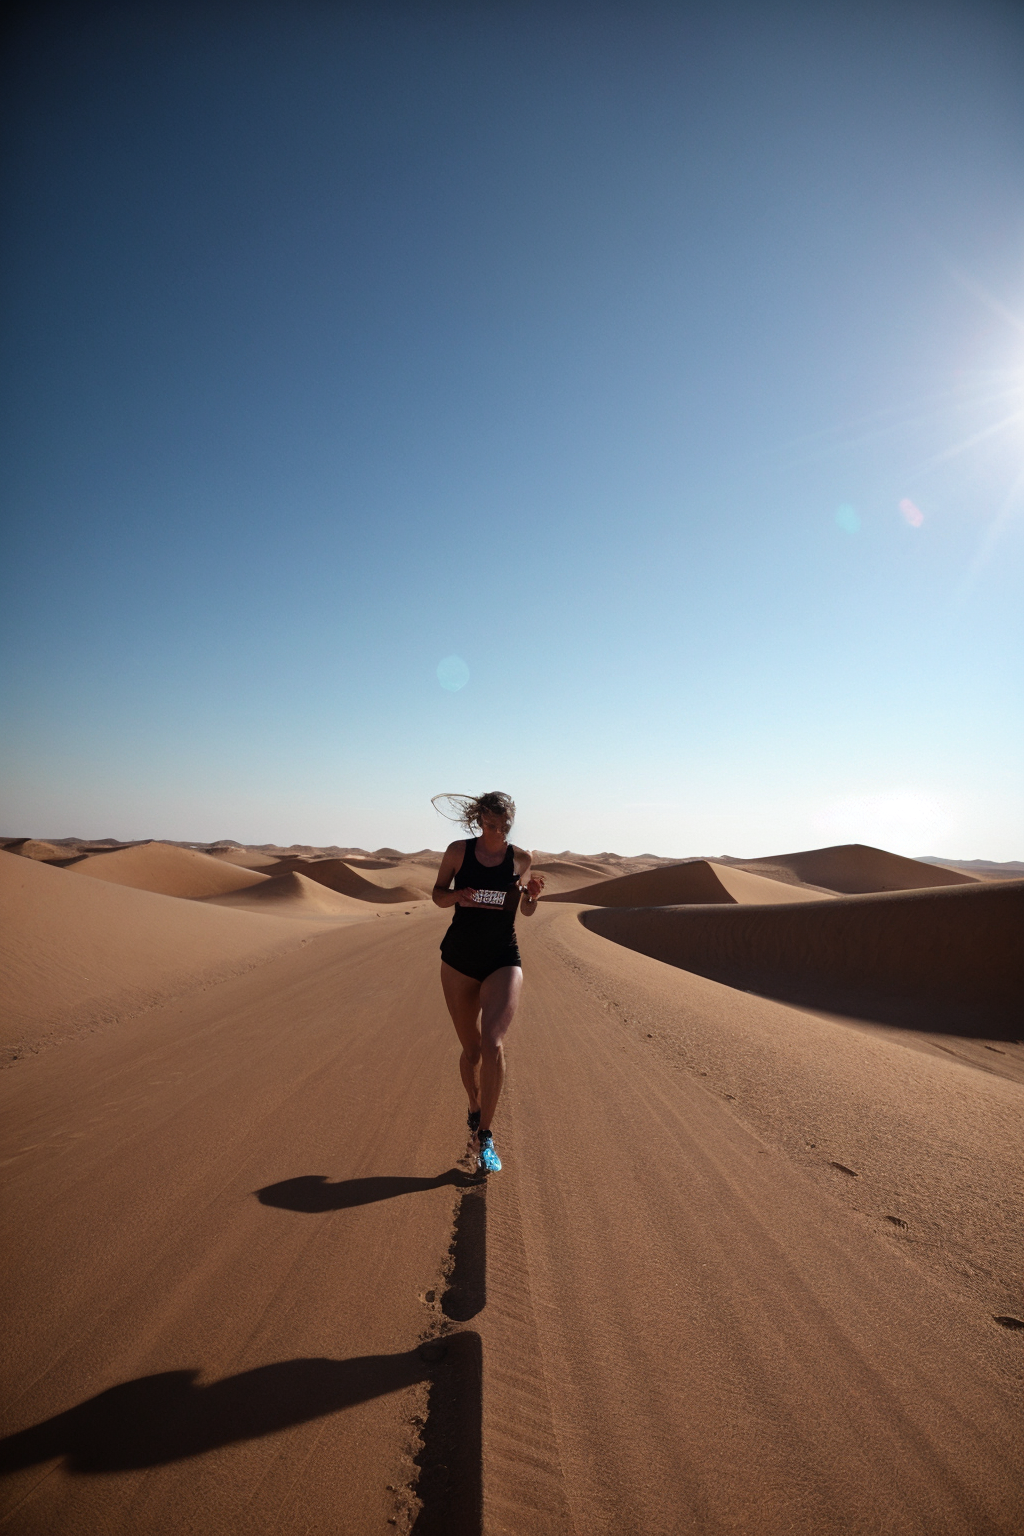
Generation parameters embedded in this image by AUTOMATIC1111 Stable Diffusion web UI or a fork of it (Forge, ...) (PNG 'parameters' text chunk):
nike running shoes against sahara dessert backdrop. cinematic lighting. water particles
Negative prompt: cartoon, painting, illustration, (worst quality, low quality, normal quality:2)
Steps: 20, Sampler: DPM++ 2M Karras, CFG scale: 5, Seed: 651612451, Size: 512x768, Model hash: 62bb78983a, Model: epicphotogasm_lastUnicorn, Denoising strength: 0.35, Hires upscale: 2, Hires steps: 11, Hires upscaler: 4x_NMKD-Superscale-SP_178000_G, Version: v1.6.0-2-g4afaaf8a